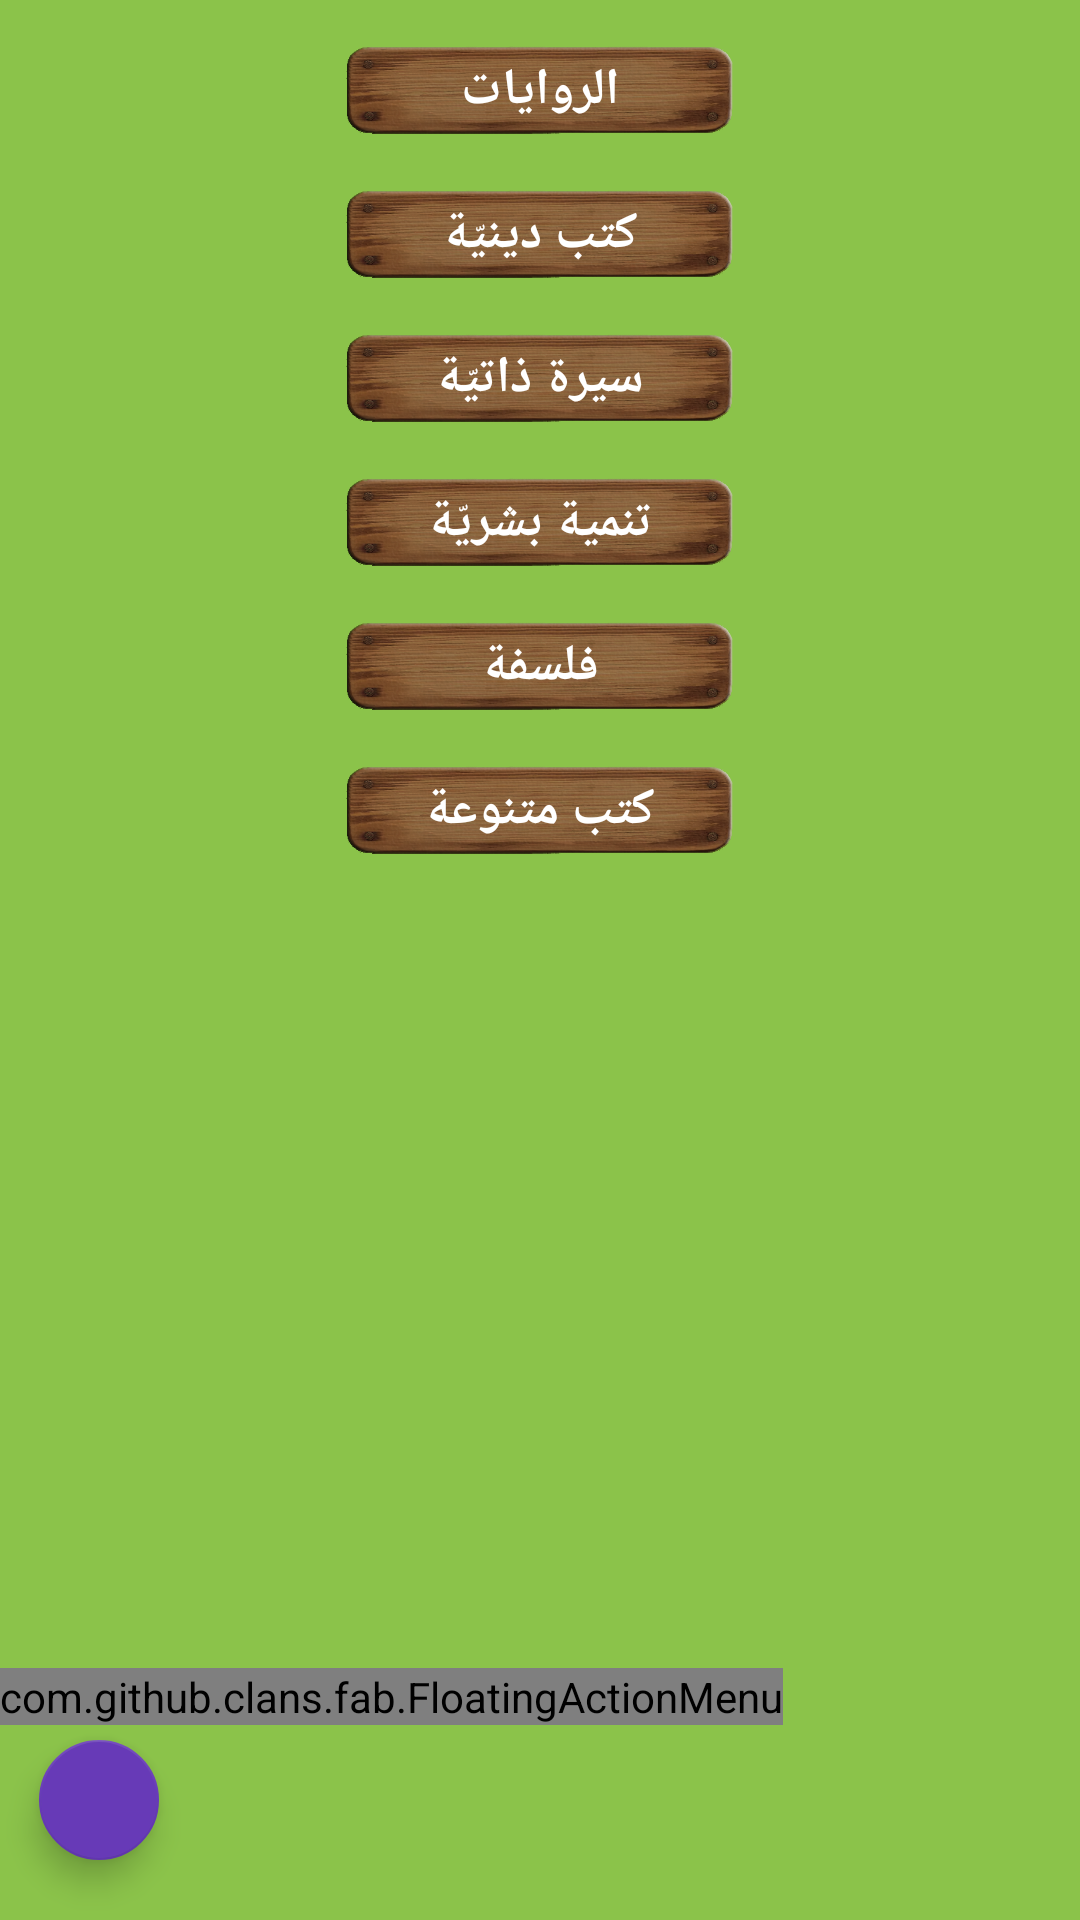

Reconstruct the res/layout file that produces this screen, plus the resources it refers to.
<!-- AndroidManifest.xml: application theme AppTheme -->
<!-- res/layout/tab1_fragment.xml -->
<?xml version="1.0" encoding="utf-8"?>

<RelativeLayout
    xmlns:android="http://schemas.android.com/apk/res/android"
    xmlns:fab="http://schemas.android.com/apk/res-auto"
    xmlns:app="http://schemas.android.com/apk/res-auto"
    android:layout_width="match_parent"
    android:layout_height="match_parent"
    android:layout_gravity="center_horizontal"
    android:gravity="center_horizontal"
    android:background="#8BC34A">

    <ScrollView
        android:layout_width="match_parent"
        android:layout_height="wrap_content"
        android:layout_gravity="center_horizontal"
        android:gravity="center_horizontal"
        android:scrollbars="none">

        <LinearLayout
            android:layout_width="match_parent"
            android:layout_height="wrap_content"
            android:orientation="vertical"
            android:paddingBottom="30dp">


            <TextView
                android:layout_width="130dp"
                android:layout_height="30dp"
                android:text="الروايات"
                android:gravity="center"
                android:textColor="#FFFFFF"
                android:textStyle="bold"
                android:background="@drawable/shelf_lable"
                android:layout_gravity="center"
                android:layout_marginTop="15dp"
                android:layout_marginBottom="3dp"
                android:textSize="17sp" />

            <androidx.recyclerview.widget.RecyclerView
                android:id="@+id/rvBooksList0"
                android:layout_width="match_parent"
                android:layout_height="wrap_content" />

            <TextView
                android:layout_width="130dp"
                android:layout_height="30dp"
                android:text="كتب دينيّة"
                android:gravity="center"
                android:textColor="#FFFFFF"
                android:textStyle="bold"
                android:background="@drawable/shelf_lable"
                android:layout_gravity="center"
                android:layout_marginTop="15dp"
                android:layout_marginBottom="3dp"
                android:textSize="17sp"/>


            <androidx.recyclerview.widget.RecyclerView
                android:id="@+id/rvBooksList1"
                android:layout_width="match_parent"
                android:layout_height="wrap_content" />


            <TextView
                android:layout_width="130dp"
                android:layout_height="30dp"
                android:text="سيرة ذاتيّة"
                android:gravity="center"
                android:textColor="#FFFFFF"
                android:textStyle="bold"
                android:background="@drawable/shelf_lable"
                android:layout_gravity="center"
                android:layout_marginTop="15dp"
                android:layout_marginBottom="3dp"
                android:textSize="17sp"/>


            <androidx.recyclerview.widget.RecyclerView
                android:id="@+id/rvBooksList2"
                android:layout_width="match_parent"
                android:layout_height="wrap_content" />



            <TextView
                android:layout_width="130dp"
                android:layout_height="30dp"
                android:text="تنمية بشريّة"
                android:gravity="center"
                android:textColor="#FFFFFF"
                android:textStyle="bold"
                android:background="@drawable/shelf_lable"
                android:layout_gravity="center"
                android:layout_marginTop="15dp"
                android:layout_marginBottom="3dp"
                android:textSize="17sp"/>

            <androidx.recyclerview.widget.RecyclerView
                android:id="@+id/rvBooksList3"
                android:layout_width="match_parent"
                android:layout_height="wrap_content" />

            <TextView
                android:layout_width="130dp"
                android:layout_height="30dp"
                android:text="فلسفة"
                android:gravity="center"
                android:textColor="#FFFFFF"
                android:textStyle="bold"
                android:background="@drawable/shelf_lable"
                android:layout_gravity="center"
                android:layout_marginTop="15dp"
                android:layout_marginBottom="3dp"
                android:textSize="17sp"/>

            <androidx.recyclerview.widget.RecyclerView
                android:id="@+id/rvBooksList4"
                android:layout_width="match_parent"
                android:layout_height="wrap_content" />

            <TextView
                android:layout_width="130dp"
                android:layout_height="30dp"
                android:text="كتب متنوعة"
                android:gravity="center"
                android:textColor="#FFFFFF"
                android:textStyle="bold"
                android:background="@drawable/shelf_lable"
                android:layout_gravity="center"
                android:layout_marginTop="15dp"
                android:layout_marginBottom="3dp"
                android:textSize="17sp"/>

            <androidx.recyclerview.widget.RecyclerView
                android:id="@+id/rvBooksList5"
                android:layout_width="match_parent"
                android:layout_height="wrap_content" />


        </LinearLayout>

    </ScrollView>





    <com.github.clans.fab.FloatingActionMenu
        android:id="@+id/material_design_android_floating_action_menu_main1"
        android:layout_width="wrap_content"
        android:layout_height="wrap_content"

        android:layout_marginBottom="5dp"

        fab:menu_animationDelayPerItem="55"
        fab:menu_backgroundColor="@android:color/transparent"
        fab:menu_buttonSpacing="0dp"
        fab:menu_colorNormal="#673AB7"
        fab:menu_colorPressed="#8566BB"
        fab:menu_colorRipple="#6D51A0"

        fab:menu_icon="@drawable/fab_add"
        fab:menu_labels_colorNormal="#673AB7"
        fab:menu_labels_colorPressed="#7A53BE"
        fab:menu_labels_colorRipple="#66efecec"
        fab:menu_labels_cornerRadius="3dp"
        fab:menu_labels_ellipsize="none"
        fab:menu_labels_hideAnimation="@anim/fab_slide_out_to_right"
        fab:menu_labels_margin="0dp"
        fab:menu_labels_maxLines="-1"
        fab:menu_labels_padding="8dp"
        fab:menu_labels_position="right"
        fab:menu_labels_showAnimation="@anim/fab_slide_in_from_right"
        fab:menu_labels_showShadow="true"
        fab:menu_labels_singleLine="false"
        fab:menu_labels_textColor="#f2f1f1"
        fab:menu_labels_textSize="15sp"
        fab:menu_fab_size="normal"
        app:layout_anchor="@+id/fab_share1"
        android:layout_above="@+id/fab_share1"

        app:layout_anchorGravity="top">

        <com.github.clans.fab.FloatingActionButton
            android:id="@+id/material_design_floating_action_menu_item1_main1"
            android:layout_width="wrap_content"
            android:layout_height="wrap_content"
            fab:fab_size="mini"
            fab:fab_colorNormal="#673AB7"
            fab:fab_colorPressed="#8566BB"
            fab:fab_colorRipple="#6D51A0"
            fab:fab_label="تقييم"
            android:src="@drawable/ic_rate"/>

        <com.github.clans.fab.FloatingActionButton
            android:id="@+id/material_design_floating_action_menu_item2_main1"
            android:layout_width="wrap_content"
            android:layout_height="wrap_content"
            fab:fab_size="mini"
            fab:fab_colorNormal="#673AB7"
            fab:fab_colorPressed="#8566BB"
            fab:fab_colorRipple="#6D51A0"
            fab:fab_label="خروج"
            android:src="@drawable/ic_quit_app"/>

    </com.github.clans.fab.FloatingActionMenu>




    <com.google.android.material.floatingactionbutton.FloatingActionButton
        android:id="@+id/fab_share1"
        android:layout_width="wrap_content"
        android:layout_height="wrap_content"
        android:layout_alignParentBottom="true"
        android:layout_alignParentLeft="true"
        android:src="@drawable/ic_share"
        android:tint="#ffffff"
        android:layout_alignParentStart="true"
        android:layout_marginBottom="20dp"
        android:layout_marginLeft="13dp"
        android:layout_marginStart="13dp"
        app:fabSize="mini"
        fab:fab_showShadow="true"/>



</RelativeLayout>
<!-- resources referenced by this layout -->
<resources>
  <!-- drawable shelf_lable: png bitmap (drawable, 117739 bytes) -->
  <style name="AppTheme" parent="Theme.AppCompat.Light">
          
          <item name="colorPrimary">#4CAF50</item>
          <item name="colorPrimaryDark">#37863A</item>
          <item name="colorAccent">#673AB7</item>
          <item name="android:textColorPrimary">#ffffff</item>
          <item name="android:actionOverflowButtonStyle">@style/MyActionButtonOverflow</item>
          <item name="android:itemBackground">#2B6B2C</item>
      </style>
  <style name="MyActionButtonOverflow" parent="android:style/Widget.Holo.Light.ActionButton.Overflow">
          <item name="android:src">@drawable/ic_menu</item>
          <item name="android:background">?android:attr/actionBarItemBackground</item>
      </style>
</resources>
